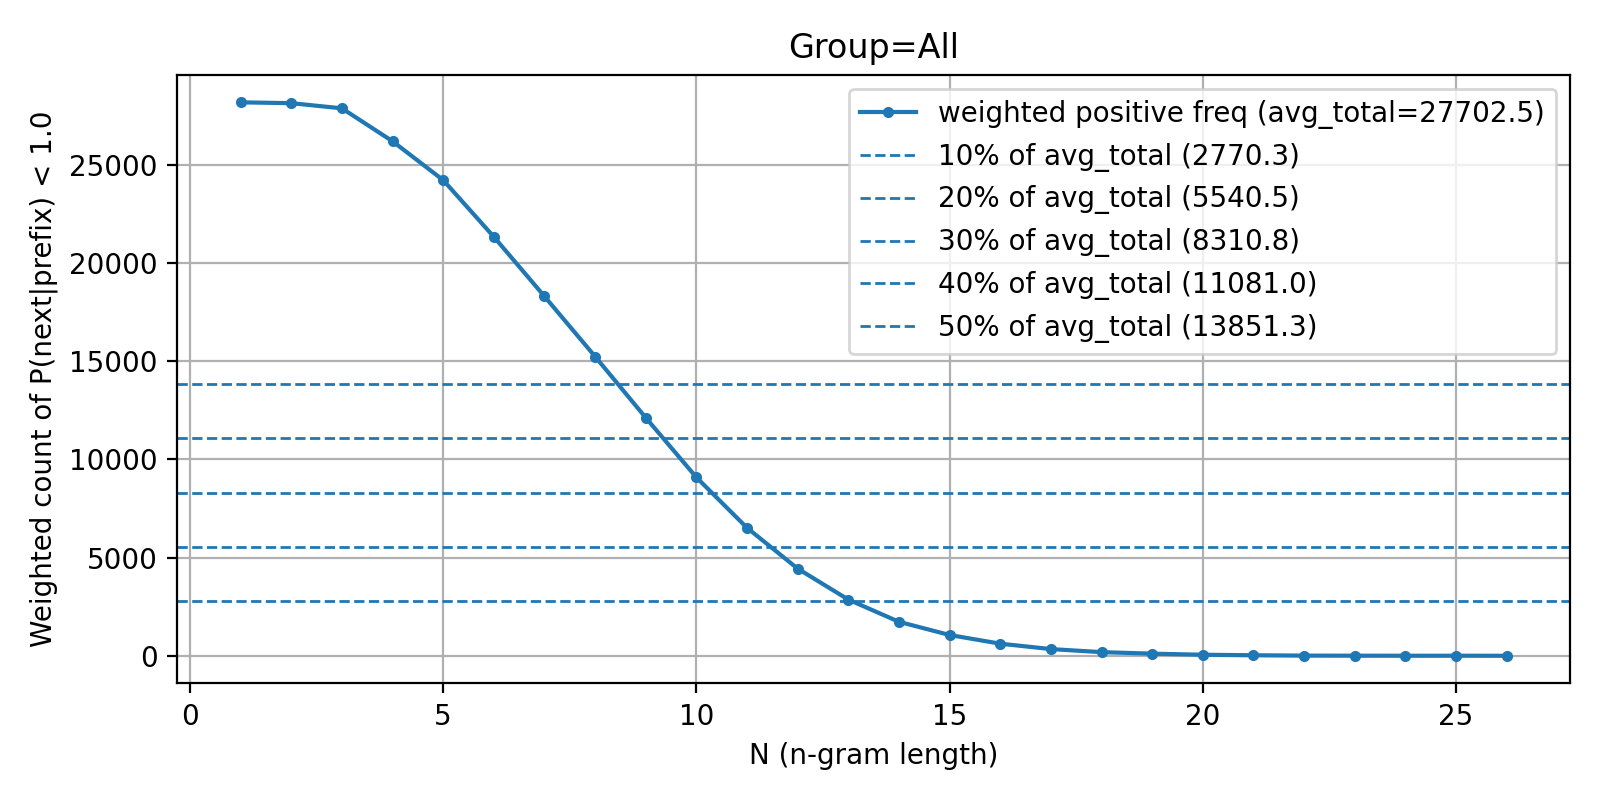

The data file committed next to this chart (first rows):
group, N, total, positive, ratio
All, 1, 64833, 64833, 1
Day Leaders, 1, 1036, 1036, 1
Heads, 1, 645, 645, 1
Juniors, 1, 229, 229, 1
Juniors+, 1, 1539, 1539, 1
Leaders, 1, 11394, 11394, 1
Mid-levels, 1, 5699, 5699, 1
New hires, 1, 127, 127, 1
Newcomers, 1, 6899, 6899, 1
Newcomers+, 1, 1658, 1658, 1
Night, 1, 40932, 40932, 1
Night Leaders, 1, 826, 826, 1
Seniors, 1, 3532, 3532, 1
Seniors1, 1, 593, 593, 1
Weekend Leaders, 1, 608, 608, 1
Unknown, 1, 20387, 20387, 1
All, 2, 61294, 61294, 1
Day Leaders, 2, 955, 955, 1
Heads, 2, 620, 620, 1
Juniors, 2, 213, 212, 0.9953
Juniors+, 2, 1423, 1423, 1
Leaders, 2, 10898, 10897, 0.9999
Mid-levels, 2, 5472, 5469, 0.9995
New hires, 2, 119, 118, 0.9916
Newcomers, 2, 6601, 6599, 0.9997
Newcomers+, 2, 1537, 1537, 1
Night, 2, 39179, 39179, 1
Night Leaders, 2, 761, 761, 1
Seniors, 2, 3381, 3381, 1
Seniors1, 2, 550, 527, 0.9582
Weekend Leaders, 2, 565, 565, 1
Unknown, 2, 18847, 18847, 1
All, 3, 58055, 58043, 0.9998
Day Leaders, 3, 882, 850, 0.9637
Heads, 3, 596, 530, 0.8893
Juniors, 3, 198, 185, 0.9343
Juniors+, 3, 1317, 1296, 0.9841
Leaders, 3, 10434, 10174, 0.9751
Mid-levels, 3, 5265, 5238, 0.9949
New hires, 3, 111, 93, 0.8378
Newcomers, 3, 6331, 6242, 0.9859
Newcomers+, 3, 1426, 1405, 0.9853
Night, 3, 37548, 37532, 0.9996
Night Leaders, 3, 702, 671, 0.9558
Seniors, 3, 3238, 3225, 0.996
Seniors1, 3, 511, 457, 0.8943
Weekend Leaders, 3, 526, 477, 0.9068
Unknown, 3, 17459, 17441, 0.999
All, 4, 55043, 54851, 0.9965
Day Leaders, 4, 818, 699, 0.8545
Heads, 4, 571, 461, 0.8074
Juniors, 4, 184, 117, 0.6359
Juniors+, 4, 1222, 1092, 0.8936
Leaders, 4, 9991, 9495, 0.9504
Mid-levels, 4, 5066, 4898, 0.9668
New hires, 4, 104, 73, 0.7019
Newcomers, 4, 6074, 5665, 0.9327
Newcomers+, 4, 1326, 1187, 0.8952
Night, 4, 36003, 35717, 0.9921
Night Leaders, 4, 649, 525, 0.8089
... 260 more rows
